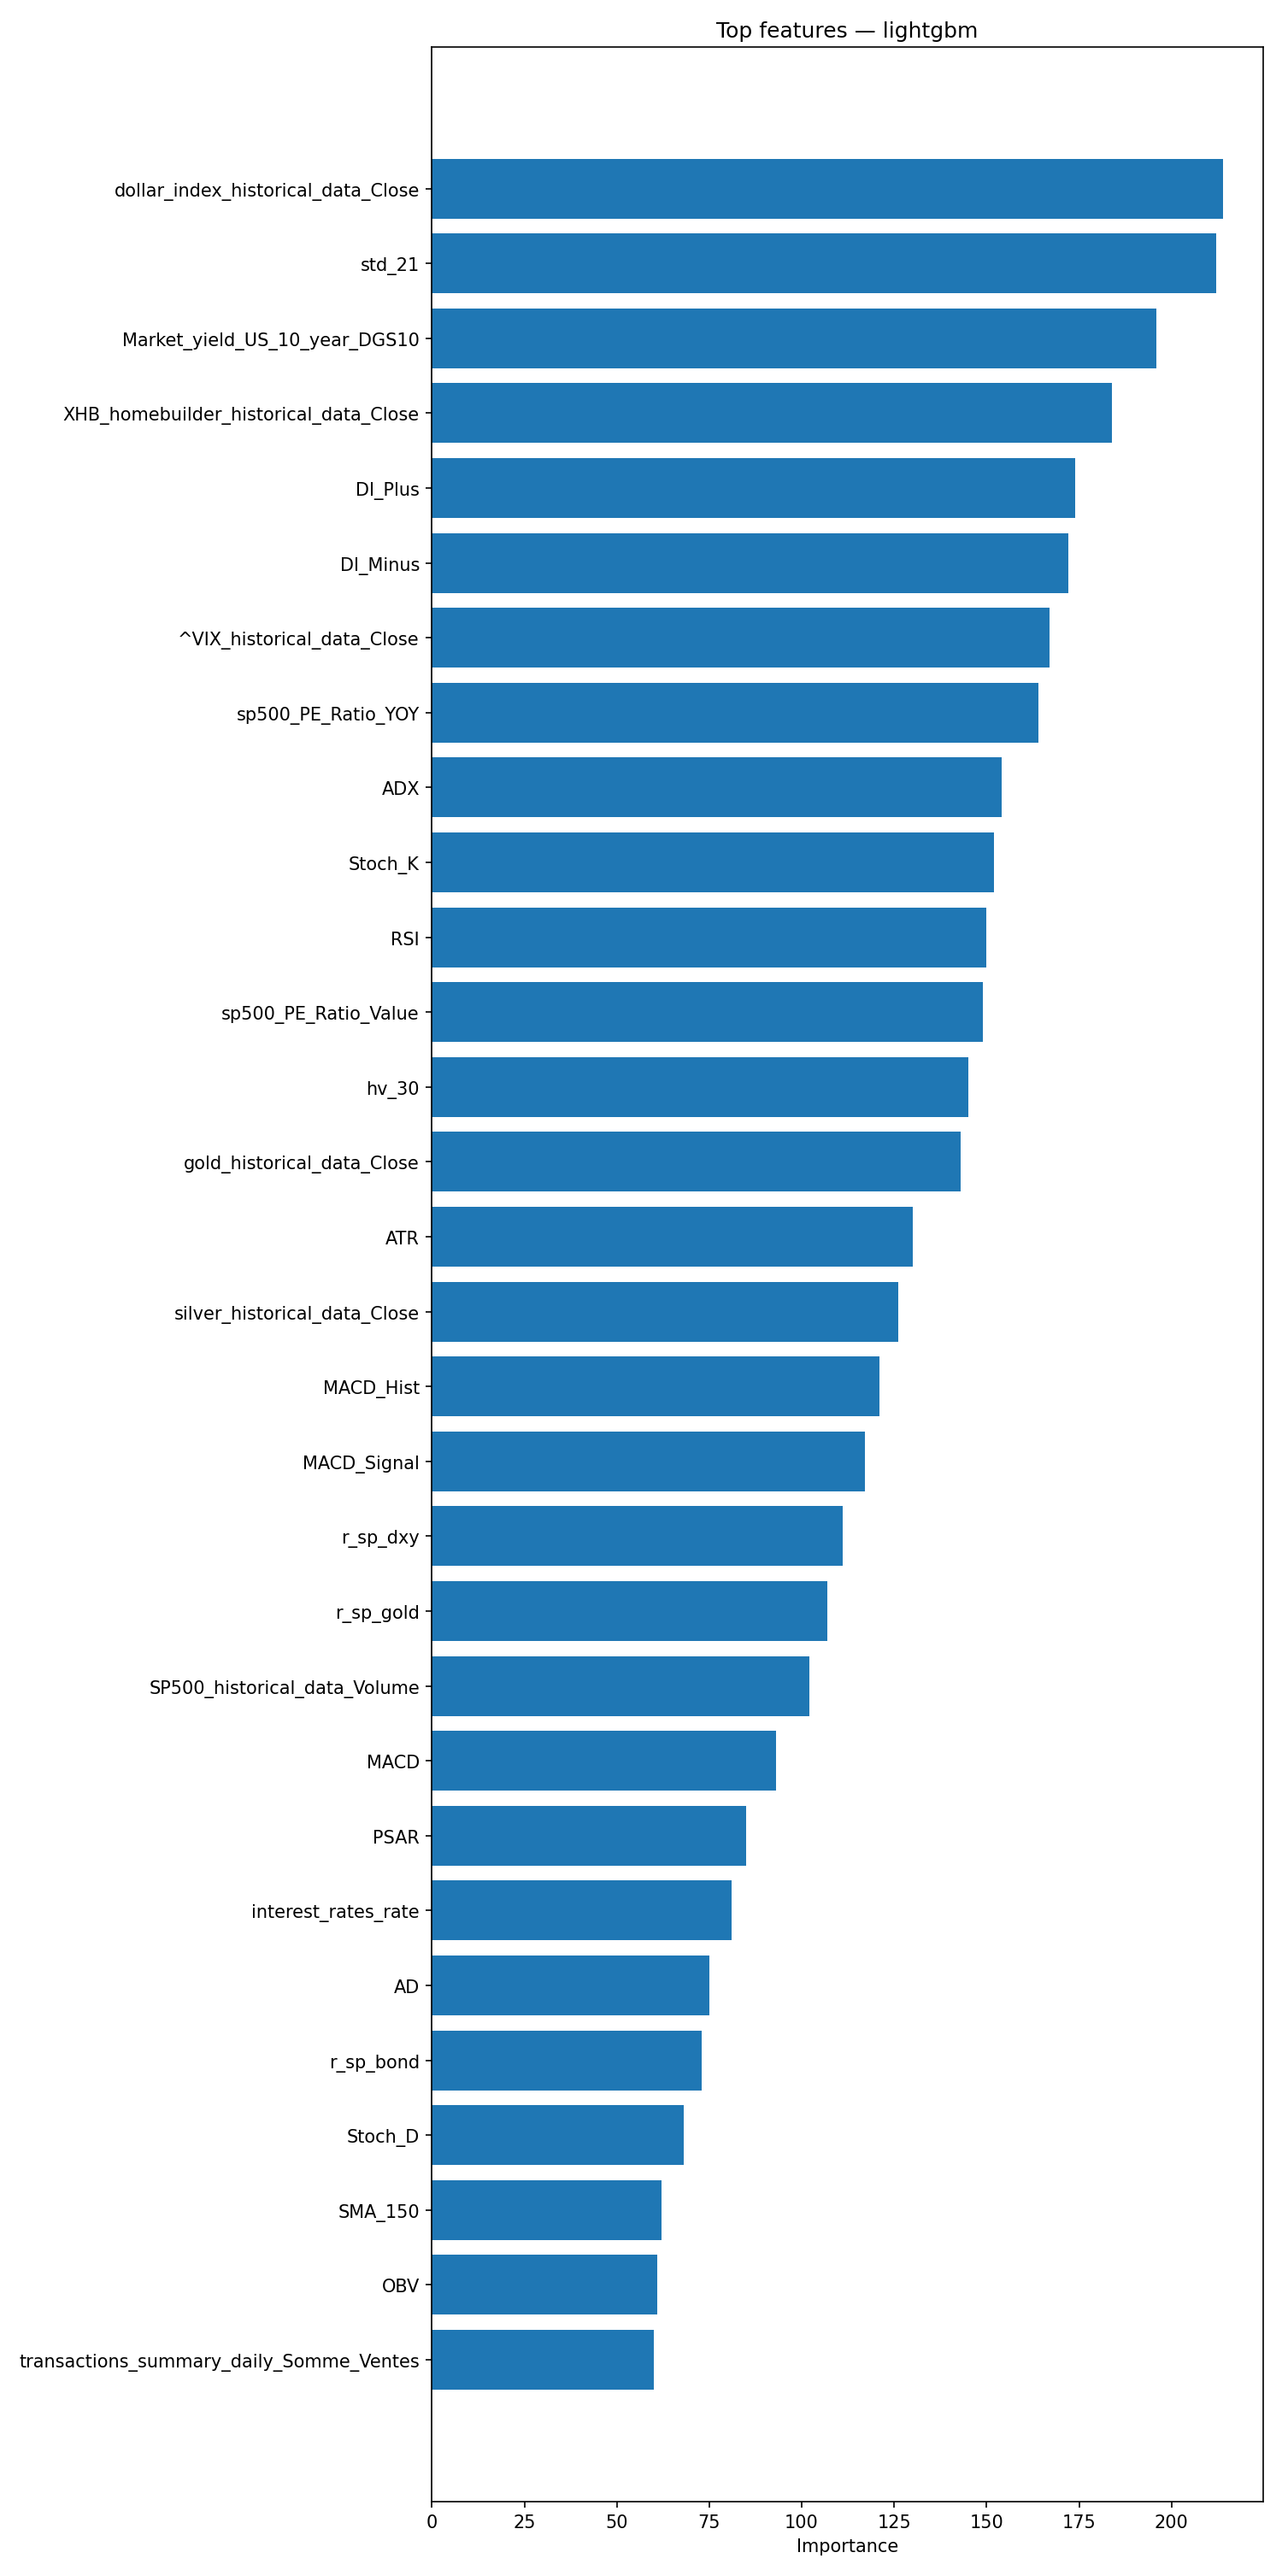

Source data for this figure (header and first rows):
feature, importance
dollar_index_historical_data_Close, 214
std_21, 212
Market_yield_US_10_year_DGS10, 196
XHB_homebuilder_historical_data_Close, 184
DI_Plus, 174
DI_Minus, 172
^VIX_historical_data_Close, 167
sp500_PE_Ratio_YOY, 164
ADX, 154
Stoch_K, 152
RSI, 150
sp500_PE_Ratio_Value, 149
hv_30, 145
gold_historical_data_Close, 143
ATR, 130
silver_historical_data_Close, 126
MACD_Hist, 121
MACD_Signal, 117
r_sp_dxy, 111
r_sp_gold, 107
SP500_historical_data_Volume, 102
MACD, 93
PSAR, 85
interest_rates_rate, 81
AD, 75
r_sp_bond, 73
Stoch_D, 68
SMA_150, 62
OBV, 61
transactions_summary_daily_Somme_Ventes, 60
PPI_ProducerPriceIndexes, 60
personal_savings_rate_PSAVERT, 58
SP500_historical_data_Close, 54
transactions_summary_daily_Somme_Achats, 53
average_sales_price_of_houses_sold_us_AS…, 53
SMA_200, 51
SP500_historical_data_Low, 46
Ichimoku_Kijun, 40
BB_Low, 39
adp_payroll_2000_aujourdhui_PAYEMS, 38
profit_per_unit_of_real_gross_value_A466…, 36
SP500_historical_data_High, 35
Ichimoku_B, 35
SMA_100, 33
CPI_price_index_CPI, 33
Fib_Level_23, 32
transactions_summary_daily_Nombre_Ventes, 30
BB_High, 30
Ichimoku_Tenkan, 28
transactions_summary_daily_Nombre_Achats, 27
unemployment_rate_U2RATE, 25
EMA_12, 22
BB_Mid, 20
EMA_26, 18
VWAP, 17
Fib_Level_0, 17
GDP_GDP, 17
Inflation_us_FPCPITOTLZGUSA, 14
Fib_Level_61, 14
Ichimoku_A, 13
... 7 more rows
